Run: headless pygame with SDL's dummy video driver; simulated clock (each Clock.tick advances the game by its frame time, no real sleeping); random seed 0; keys injected as events and as key.get_pressed() state; no mouse input.
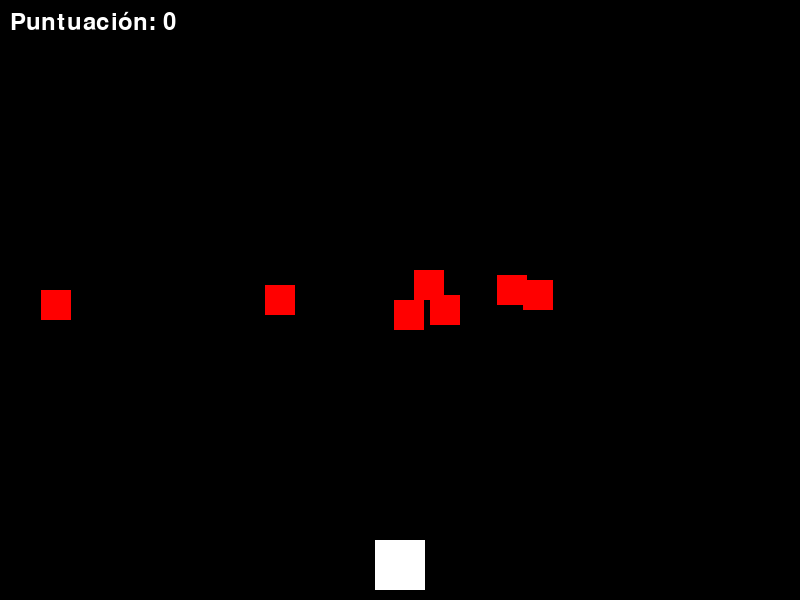
Frame 1 of 4 · flips 1–60 · no input
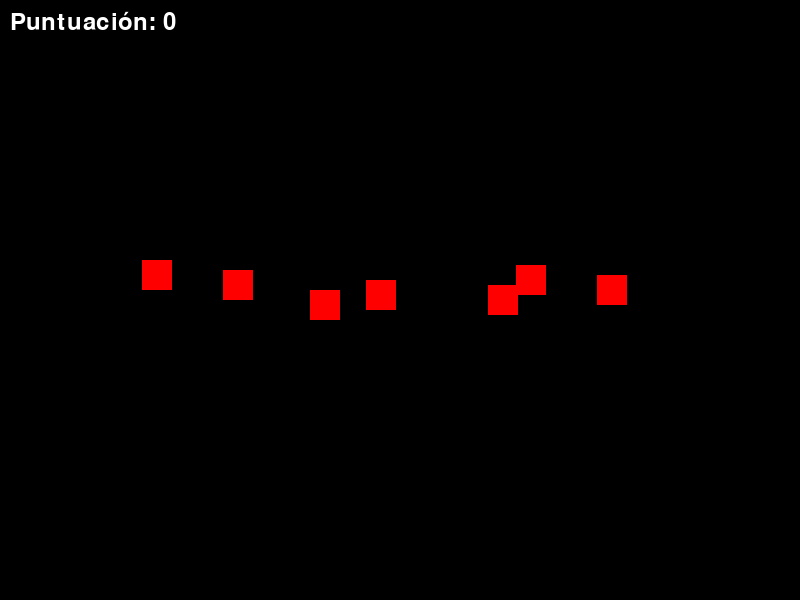
Frame 2 of 4 · flips 61–180 · tapped SPACE, RETURN · held RIGHT (→), D
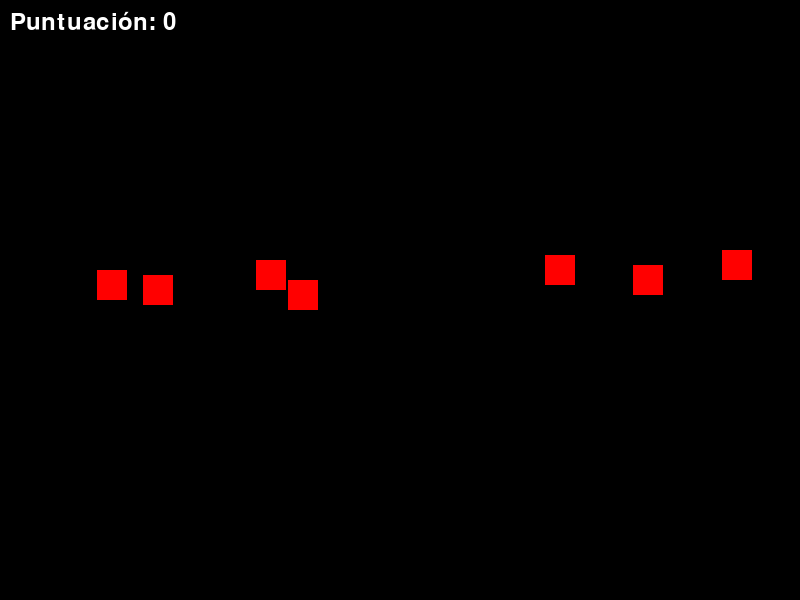
Frame 3 of 4 · flips 181–300 · held DOWN (↓), S
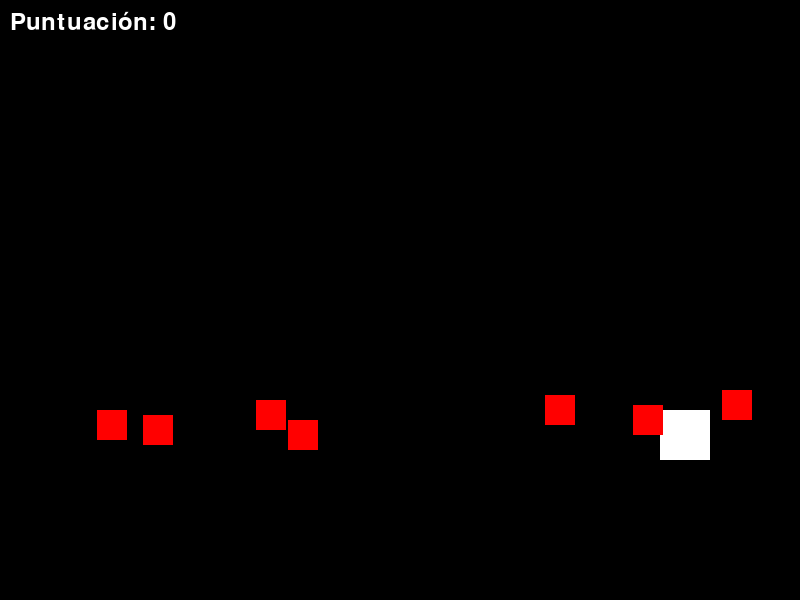
Frame 4 of 4 · flips 301–420 · held LEFT (←), A, UP (↑), W

The pygame program that drew these frames:

import pygame
import random

pygame.init()

# Configurar la pantalla
WIDTH = 800
HEIGHT = 600
screen = pygame.display.set_mode((WIDTH, HEIGHT))
pygame.display.set_caption("Lluvia Espacial")

# Colores
BLACK = (0, 0, 0)
WHITE = (255, 255, 255)
RED = (255, 0, 0)

# Jugador
player_width = 50
player_height = 50
player = pygame.Rect(WIDTH // 2 - player_width // 2, 
                     HEIGHT - player_height - 10,player_width, player_height)

# Meteoritos
meteor_width = 30
meteor_height = 30
meteors = []

# Puntuación
score = 0
font = pygame.font.Font(None, size=36)


# Reloj para controlar FPS
clock = pygame.time.Clock()

# Bucle principal del juego
running = True
while running:
    for event in pygame.event.get():
        if event.type ==pygame.QUIT:
            running = False
            
    keys = pygame.key.get_pressed()
    if keys[pygame.K_LEFT] and player.left > 0:
        player.x -= 5
    if keys[pygame.K_RIGHT] and player.left < WIDTH:
        player.x += 5
    if keys[pygame.K_UP] and player.top > 0:
        player.y -= 5
    if keys[pygame.K_DOWN] and player.bottom < HEIGHT:
        player.y += 5

    # Generar meteoritos
    if len(meteors) < 7:
        meteor = pygame.Rect(random.randint(0, WIDTH - meteor_width),
                         0, meteor_width, meteor_height)
        meteors.append(meteor)

    # Mover meteoritos
    for meteor in meteors:
        meteor.y += 5
        if meteor.top > HEIGHT:
            meteors.remove(meteor)

    # Detectar colisiones        
    for meteor in meteors:
        if player.colliderect(meteor):
            running = False



    screen.fill(BLACK)
    pygame.draw.rect(screen, WHITE, player)
    for meteor in meteors:
        pygame.draw.rect(screen, RED, meteor)

    # Mostrar puntuación
    text = font.render(f"Puntuación: {score}", True, WHITE)
    screen.blit(text, (10, 10))

    pygame.display.flip()
    clock.tick(60)
pygame.quit()
